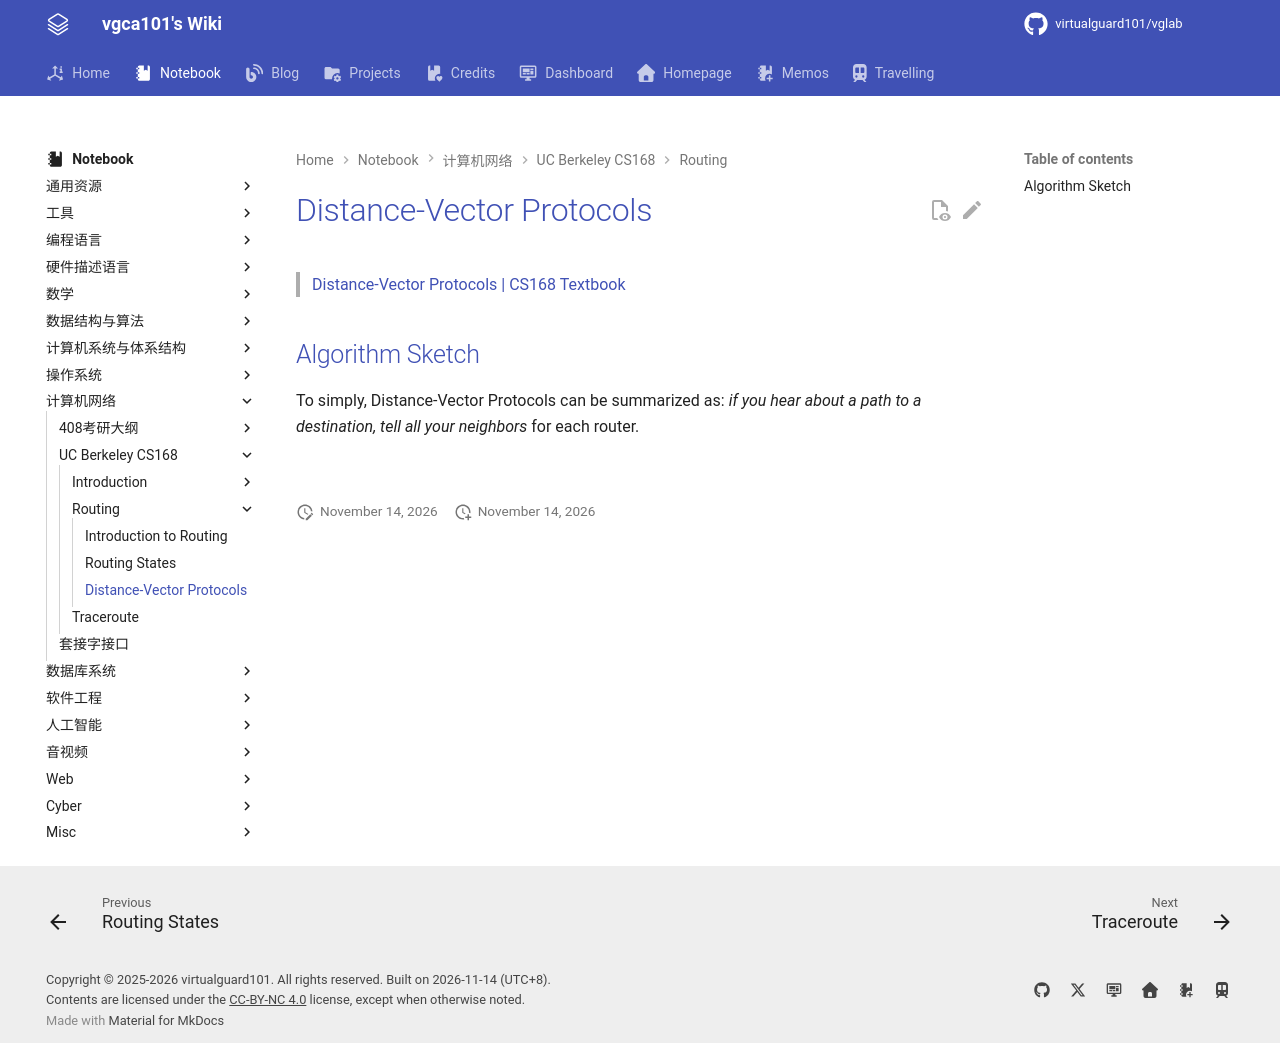

repository: virtualguard101/wiki · page: note/net/cs168/Distance-Vector Protocols/index.html · generator: mkdocs

---
date: 2026-05-11 21:39:07
title: Distance-Vector Protocols
permalink: distance-vector-protocols
publish: true
tags:
  - 计算机网络
  - CS168
---

# Distance-Vector Protocols

> [Distance-Vector Protocols | CS168 Textbook](https://textbook.cs168.io/routing/distance-vector.html)

## Algorithm Sketch

To simply, Distance-Vector Protocols can be summarized as: *if you hear about a path to a destination, tell all your neighbors* for each router.

![](assets/distance-vector-protocols/1.webp)

![](assets/distance-vector-protocols/2.png)
